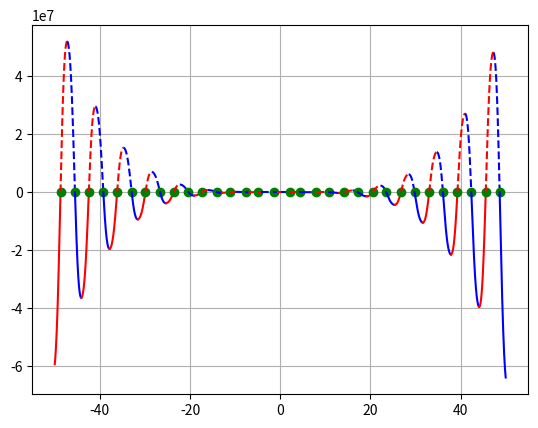

Generate this figure with matplotlib:
import numpy as np
import matplotlib.pyplot as plt

a, b, c, d, e = -12, -18, 5, 10, -30
limit = 50
step = 0.01
step_acr = 0.00001
line_style = '-'
color = 'b'
direct_up = True


def switch_line():
    global line_style
    if line_style == '-':
        line_style = '--'
    else:
        line_style = '-'
    return line_style


def switch_color():
    global color
    if color == 'b':
        color = 'r'
    else:
        color = 'b'
    return color


def func(x):
    f = a*x**4*np.sin(np.cos(x))+b*x**3+c*x**2+d*x+e
    return f


x = np.arange(-limit, limit+step, step)

x_change = [(-limit, 'limit')]

for i in range(len(x)-1):
    if func(x[i]) > 0 and func(x[i+1]) < 0 or func(x[i]) < 0 and func(x[i+1]) > 0:
        x_acr = np.arange(x[i], x[i+1]+step_acr, step_acr)
        for j in range(len(x_acr)-1):
            if func(x_acr[j]) > 0 and func(x_acr[j+1]) < 0 or func(x_acr[j]) < 0 and func(x_acr[j+1]) > 0:
                x_change.append((x_acr[j], 'zero'))
    if direct_up:
        if func(x[i]) > func(x[i+1]):
            direct_up = False
            x_change.append((x[i], 'dir'))
    else:
        if func(x[i]) < func(x[i+1]):
            direct_up = True
            x_change.append((x[i], 'dir'))

x_change.append((limit, 'limit'))

for i in range(len(x_change)-1):
    cur_x = np.arange(x_change[i][0], x_change[i+1][0]+step, step)
    if x_change[i][1] == 'zero':
        plt.plot(x_change[i][0], func(x_change[i][0]), 'go')
        plt.rcParams['lines.linestyle'] = switch_line()
        plt.plot(cur_x, func(cur_x), color)
    else:
        plt.plot(cur_x, func(cur_x), switch_color())

plt.grid()
plt.show()
